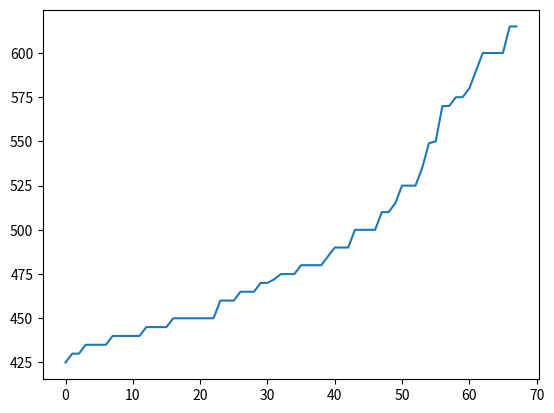

Here is the Python script that generated this plot:

import matplotlib.pyplot as plt
import statistics
import numpy as np
from scipy import stats
from statistics import variance
from scipy.stats import variation 
rent_list=[425,430,430,435,435,435,435,440,440,440,440,440,445,445,445,445,450,450,450,450,450,450,450,460,460,460,465,465,465,470,470,472,475,475,475,480,480,480,480,485,490,490,490,500,500,500,500,510,510,515,525,525,525,535,549,550,570,570,575,575,580,590,600,600,600,600,615,615]
plt.plot(rent_list)
plt.show()
mean_value=np.mean(rent_list)
print("The median is",statistics.median(rent_list))
print("The mean is",np.mean(rent_list))
print("The mode is",stats.mode(rent_list)) 
print("Cumulative frequency",stats.cumfreq(rent_list))
print("Variance from numpy is ",np.var(rent_list))
print("The variance is",variance(rent_list))
print(np.percentile(rent_list,25))
print(np.percentile(rent_list,50))
print(np.percentile(rent_list,75))
print("Frequency distribution is")
print(stats.relfreq(rent_list,numbins=10))
start_freq_value=stats.relfreq(rent_list,numbins=10)
start=start_freq_value.lowerlimit
gap=start_freq_value.binsize
print("The coffiencient of variation is")
print(variation(rent_list, axis=0)*100)
count=0
for i in start_freq_value.frequency:
    print(str(start)+"-"+str(start+gap)+"   "+str(i*70)+"   "+str(start_freq_value.frequency[count+1]))
    start+=gap
    


